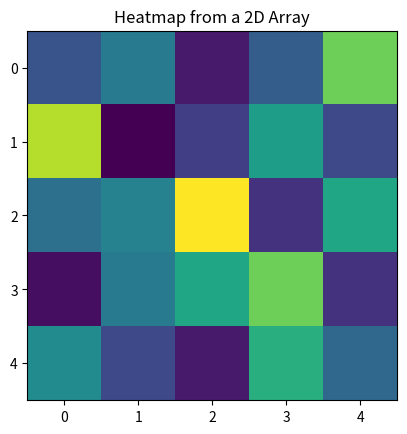
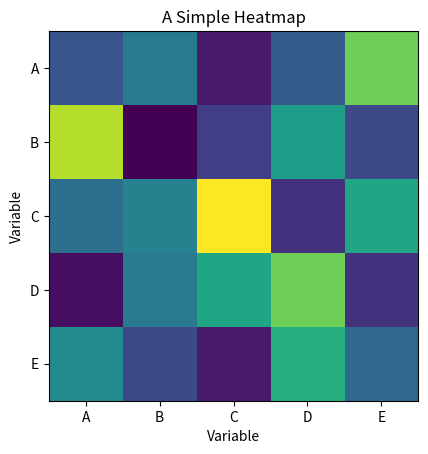
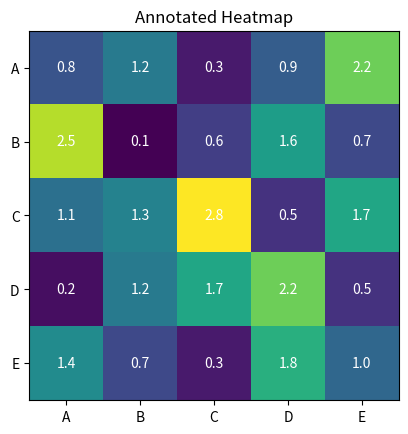
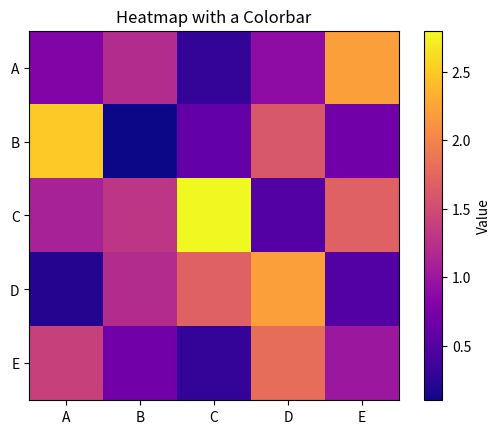
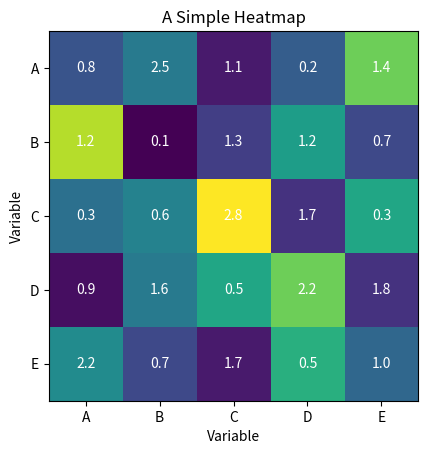
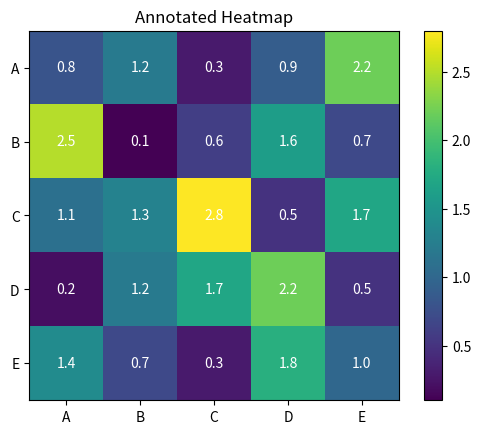

Write the Python code that produced these figures, in order.
import numpy as np
import matplotlib.pyplot as plt

values = np.array([
    [0.8, 1.2, 0.3, 0.9, 2.2],
    [2.5, 0.1, 0.6, 1.6, 0.7],
    [1.1, 1.3, 2.8, 0.5, 1.7],
    [0.2, 1.2, 1.7, 2.2, 0.5],
    [1.4, 0.7, 0.3, 1.8, 1.0],
])

fig, axe = plt.subplots()
image = axe.imshow(values)
axe.set_title("Heatmap from a 2D Array")
plt.show()

import numpy as np
import matplotlib.pyplot as plt

values = np.array([
    [0.8, 1.2, 0.3, 0.9, 2.2],
    [2.5, 0.1, 0.6, 1.6, 0.7],
    [1.1, 1.3, 2.8, 0.5, 1.7],
    [0.2, 1.2, 1.7, 2.2, 0.5],
    [1.4, 0.7, 0.3, 1.8, 1.0]
])

xlabels = ["A", "B", "C", "D", "E"]
ylabels = ["A", "B", "C", "D", "E"]

fig, axe = plt.subplots()

axe.imshow(values, cmap="viridis")

axe.set_xticks(range(len(xlabels)))
axe.set_xticklabels(xlabels)
axe.set_yticks(range(len(ylabels)))
axe.set_yticklabels(ylabels)

axe.set_title("A Simple Heatmap")
axe.set_xlabel("Variable")
axe.set_ylabel("Variable")

plt.show()

for i in range(len(xlabels)):
    for j in range(len(ylabels)):
        text = axe.text(
            i,
            j,
            values[i, j],
            horizontalalignment="center",
            verticalalignment="center",
            color="w"
        )

import numpy as np
import matplotlib.pyplot as plt

values = np.array([
    [0.8, 1.2, 0.3, 0.9, 2.2],
    [2.5, 0.1, 0.6, 1.6, 0.7],
    [1.1, 1.3, 2.8, 0.5, 1.7],
    [0.2, 1.2, 1.7, 2.2, 0.5],
    [1.4, 0.7, 0.3, 1.8, 1.0]
])

labels = ["A", "B", "C", "D", "E"]

fig, axe = plt.subplots()

axe.imshow(values, cmap="viridis")

axe.set_xticks(range(len(labels)))
axe.set_xticklabels(labels)
axe.set_yticks(range(len(labels)))
axe.set_yticklabels(labels)

for row in range(values.shape[0]):
    for column in range(values.shape[1]):
        axe.text(
            column,
            row,
            f"{values[row, column]:.1f}",
            horizontalalignment="center",
            verticalalignment="center",
            color="white"
        )

axe.set_title("Annotated Heatmap")

plt.show()

im = axe.imshow(values)
axe.figure.colorbar(im, ax=axe)

import numpy as np
import matplotlib.pyplot as plt

values = np.array([
    [0.8, 1.2, 0.3, 0.9, 2.2],
    [2.5, 0.1, 0.6, 1.6, 0.7],
    [1.1, 1.3, 2.8, 0.5, 1.7],
    [0.2, 1.2, 1.7, 2.2, 0.5],
    [1.4, 0.7, 0.3, 1.8, 1.0]
])

labels = ["A", "B", "C", "D", "E"]

fig, axe = plt.subplots()

image = axe.imshow(values, cmap="plasma")

axe.set_xticks(range(len(labels)))
axe.set_xticklabels(labels)
axe.set_yticks(range(len(labels)))
axe.set_yticklabels(labels)

axe.set_title("Heatmap with a Colorbar")

fig.colorbar(image, ax=axe, label="Value")

plt.show()
